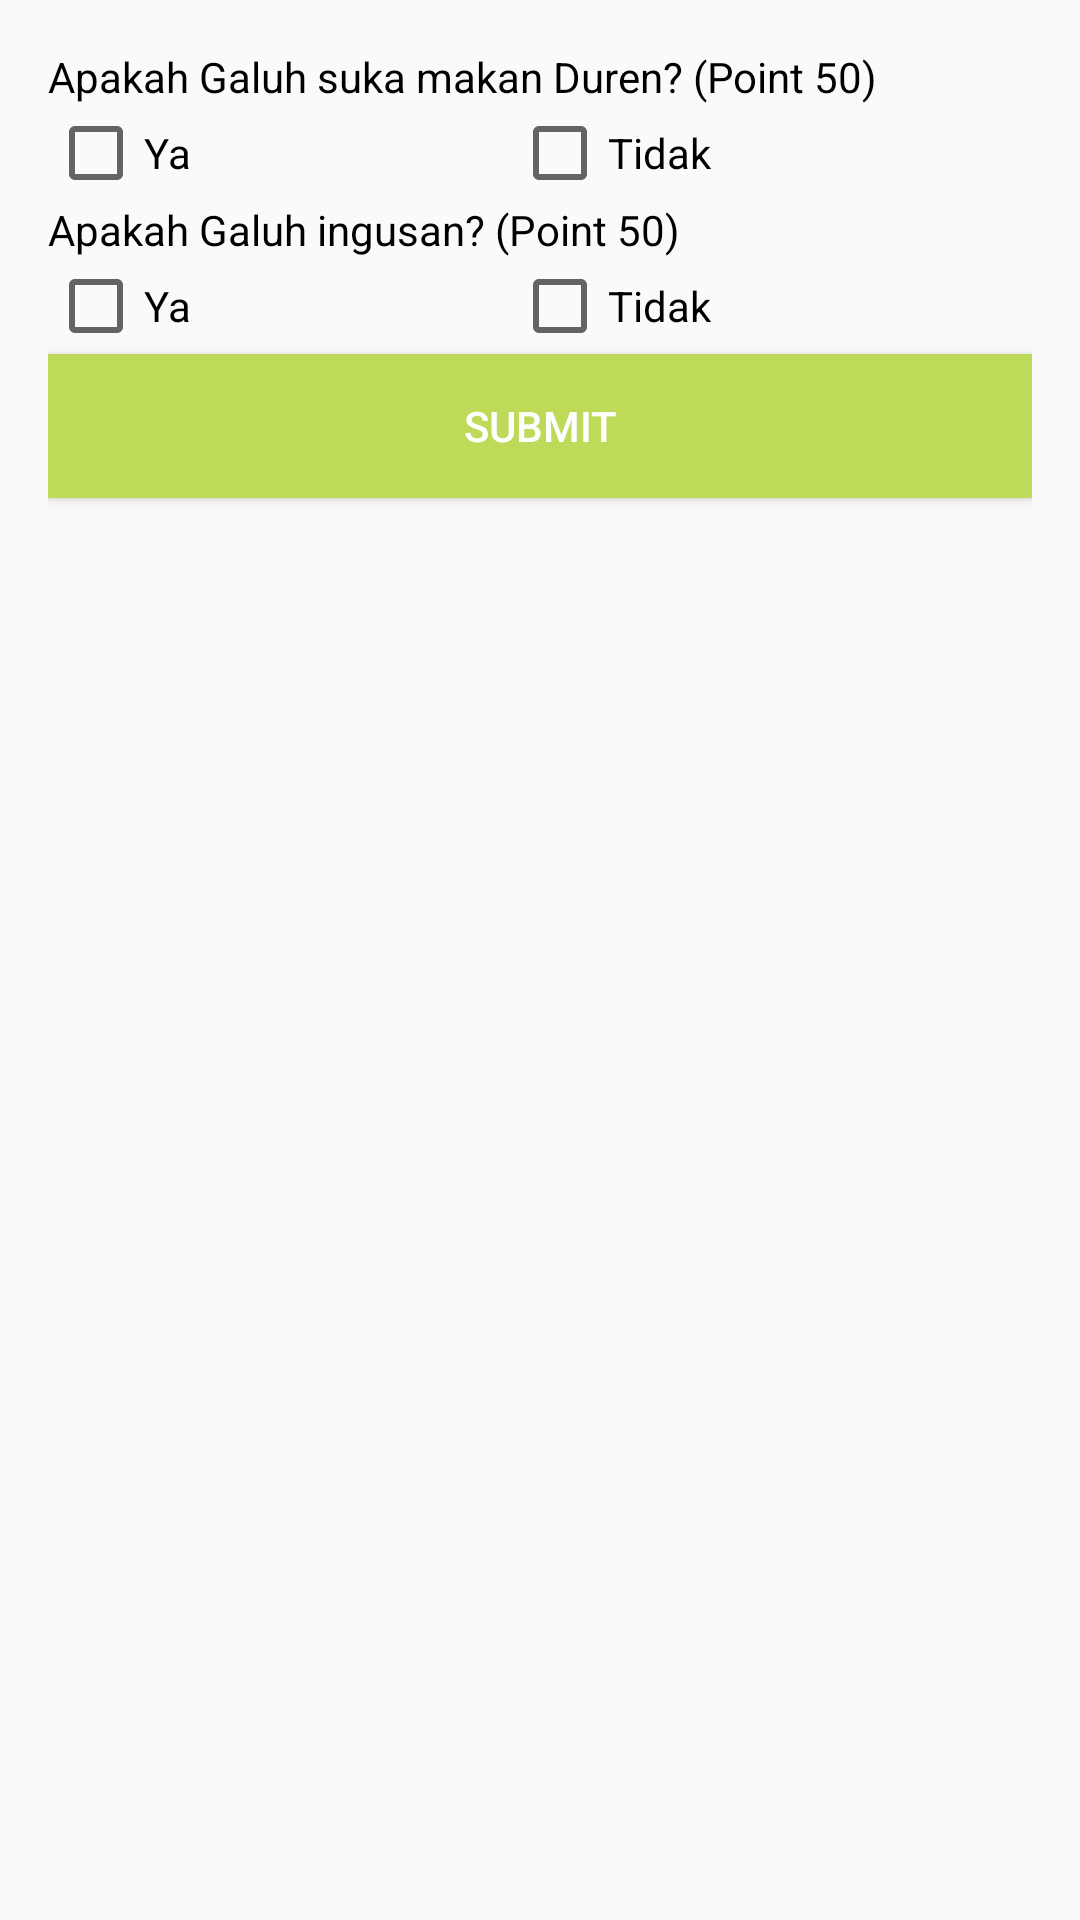

Produce the Android XML layout that renders to this screen, including the resource entries it uses.
<!-- AndroidManifest.xml: application theme MyMaterialTheme -->
<!-- res/layout/activity_main5.xml -->
<?xml version="1.0" encoding="utf-8"?>
<RelativeLayout xmlns:android="http://schemas.android.com/apk/res/android"
    xmlns:tools="http://schemas.android.com/tools"
    android:id="@+id/activity_contoh"
    android:layout_width="match_parent"
    android:layout_height="match_parent"
    android:paddingBottom="@dimen/activity_vertical_margin"
    android:paddingLeft="@dimen/activity_horizontal_margin"
    android:paddingRight="@dimen/activity_horizontal_margin"
    android:paddingTop="@dimen/activity_vertical_margin"
    tools:context="com.example.rakamaheka.sampletabs.Main5Activity">

    <LinearLayout
        android:orientation="vertical"
        android:layout_width="match_parent"
        android:layout_height="match_parent"
        android:layout_alignParentTop="true"
        android:layout_alignParentLeft="true"
        android:layout_alignParentStart="true">

        <TextView
            android:text="Apakah Galuh suka makan Duren? (Point 50)"
            android:layout_width="match_parent"
            android:layout_height="wrap_content"
            android:id="@+id/textView"
            android:textColor="@android:color/black" />

        <LinearLayout
            android:orientation="horizontal"
            android:layout_width="match_parent"
            android:layout_height="wrap_content">

            <CheckBox
                android:text="Ya"
                android:layout_width="wrap_content"
                android:layout_height="wrap_content"
                android:id="@+id/ya1"
                android:layout_weight="1" />

            <CheckBox
                android:text="Tidak"
                android:layout_width="wrap_content"
                android:layout_height="wrap_content"
                android:id="@+id/tidak1"
                android:layout_weight="1" />
        </LinearLayout>

        <TextView
            android:text="Apakah Galuh ingusan? (Point 50)"
            android:layout_width="match_parent"
            android:layout_height="wrap_content"
            android:id="@+id/textView2"
            android:textColor="@android:color/black" />

        <LinearLayout
            android:orientation="horizontal"
            android:layout_width="match_parent"
            android:layout_height="wrap_content">

            <CheckBox
                android:text="Ya"
                android:layout_width="wrap_content"
                android:layout_height="wrap_content"
                android:id="@+id/ya2"
                android:layout_weight="1" />

            <CheckBox
                android:text="Tidak"
                android:layout_width="wrap_content"
                android:layout_height="wrap_content"
                android:id="@+id/tidak2"
                android:layout_weight="1" />
        </LinearLayout>

        <Button
            android:text="SUBMIT"
            android:layout_width="match_parent"
            android:layout_height="wrap_content"
            android:id="@+id/button"
            android:textColor="@android:color/background_light"
            android:background="@color/colorAccent" />
    </LinearLayout>
</RelativeLayout>
<!-- resources referenced by this layout -->
<resources>
  <color name="colorAccent">#BDDA59</color>
  <dimen name="activity_horizontal_margin">16dp</dimen>
  <dimen name="activity_vertical_margin">16dp</dimen>
  <style name="MyMaterialTheme" parent="AppTheme">
  
      </style>
  <style name="AppTheme" parent="Theme.AppCompat.Light.DarkActionBar">
          
          <item name="windowNoTitle">true</item>
          <item name="windowActionBar">false</item>
          <item name="colorPrimary">@color/colorPrimary</item>
          <item name="colorPrimaryDark">@color/colorPrimaryDark</item>
          <item name="colorAccent">@color/colorAccent</item>
      </style>
  <color name="colorPrimary">#37474F</color>
  <color name="colorPrimaryDark">#263238</color>
</resources>
